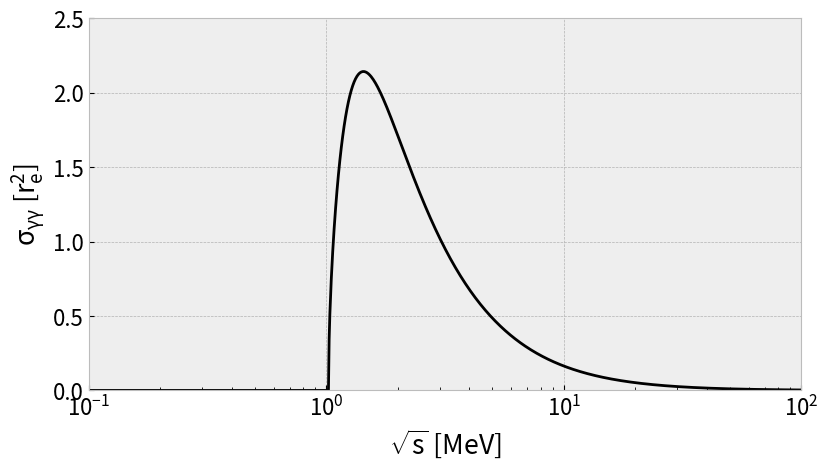
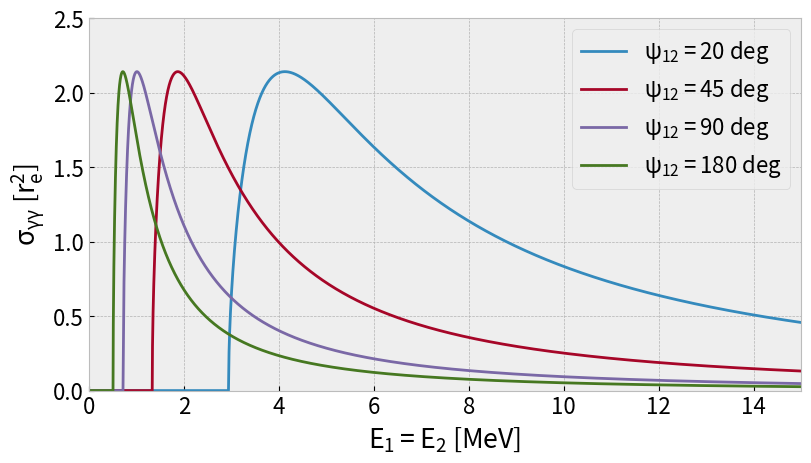

The matplotlib source for these figures, in order:
# coding:utf8
"""

"""
import numpy as np
import matplotlib.pyplot as plt
from matplotlib import rcParams

# Plot formats
plt.close("all")
plt.ion()
plt.style.use("bmh")
rcParams['figure.figsize'] = [9.5, 5.10]
# rcParams['figure.figsize'] = [7.5, 5.10]
rcParams['mathtext.default']='regular'
rcParams['font.size']=16.0
rcParams['figure.subplot.bottom'] = 0.15
rcParams['figure.subplot.left'] = 0.15

#
me = 0.511
def sigma_BWL(s):
    r"""
    Section efficace Breit-Wheeler linéaire (en re^2).

    Parameters
    ----------
    s : {float, array of float}
        Variable de Mandelstam de masse invariante, en MeV^2.

    References
    ----------
[redacted]
    """
    sigma   = 4*np.pi/s * me**2 * ((2 + 8*me**2/s - 16*me**4/s**2) * np.log((np.sqrt(s) + np.sqrt(s - 4*me**2))/(2*me)) - np.sqrt(1 - 4*me**2/s) * (1 + 4*me**2/s))

    return np.nan_to_num(sigma)

#
s = np.logspace(-2,4,1000)

plt.figure(0)
plt.plot(np.sqrt(s), sigma_BWL(s), color="k")
plt.ylabel(r"$\sigma_{\gamma\gamma}$ [$r_e^2$]")
plt.xlabel(r"$\sqrt{s}$ [$MeV$]")
plt.xscale("log")
plt.xlim(1e-1, 1e2)
plt.ylim(0, 2.5)
plt.savefig("sigma_BWL_s.png")

plt.figure(1)
E = np.linspace(0, 15, 5000)
for psi12 in [20, 45, 90, 180]:
    s = 2*E**2 * (1-np.cos(np.radians(psi12)))
    plt.plot(E, sigma_BWL(s), label="$\psi_{12}=%d$ deg"%psi12)

plt.legend()
plt.ylabel(r"$\sigma_{\gamma\gamma}$ [$r_e^2$]")
plt.xlabel(r"$E_1=E_2$ [$MeV$]")
plt.xlim(0, 15)
plt.ylim(0,2.5)
plt.savefig("sigma_BWL_energies.png")
